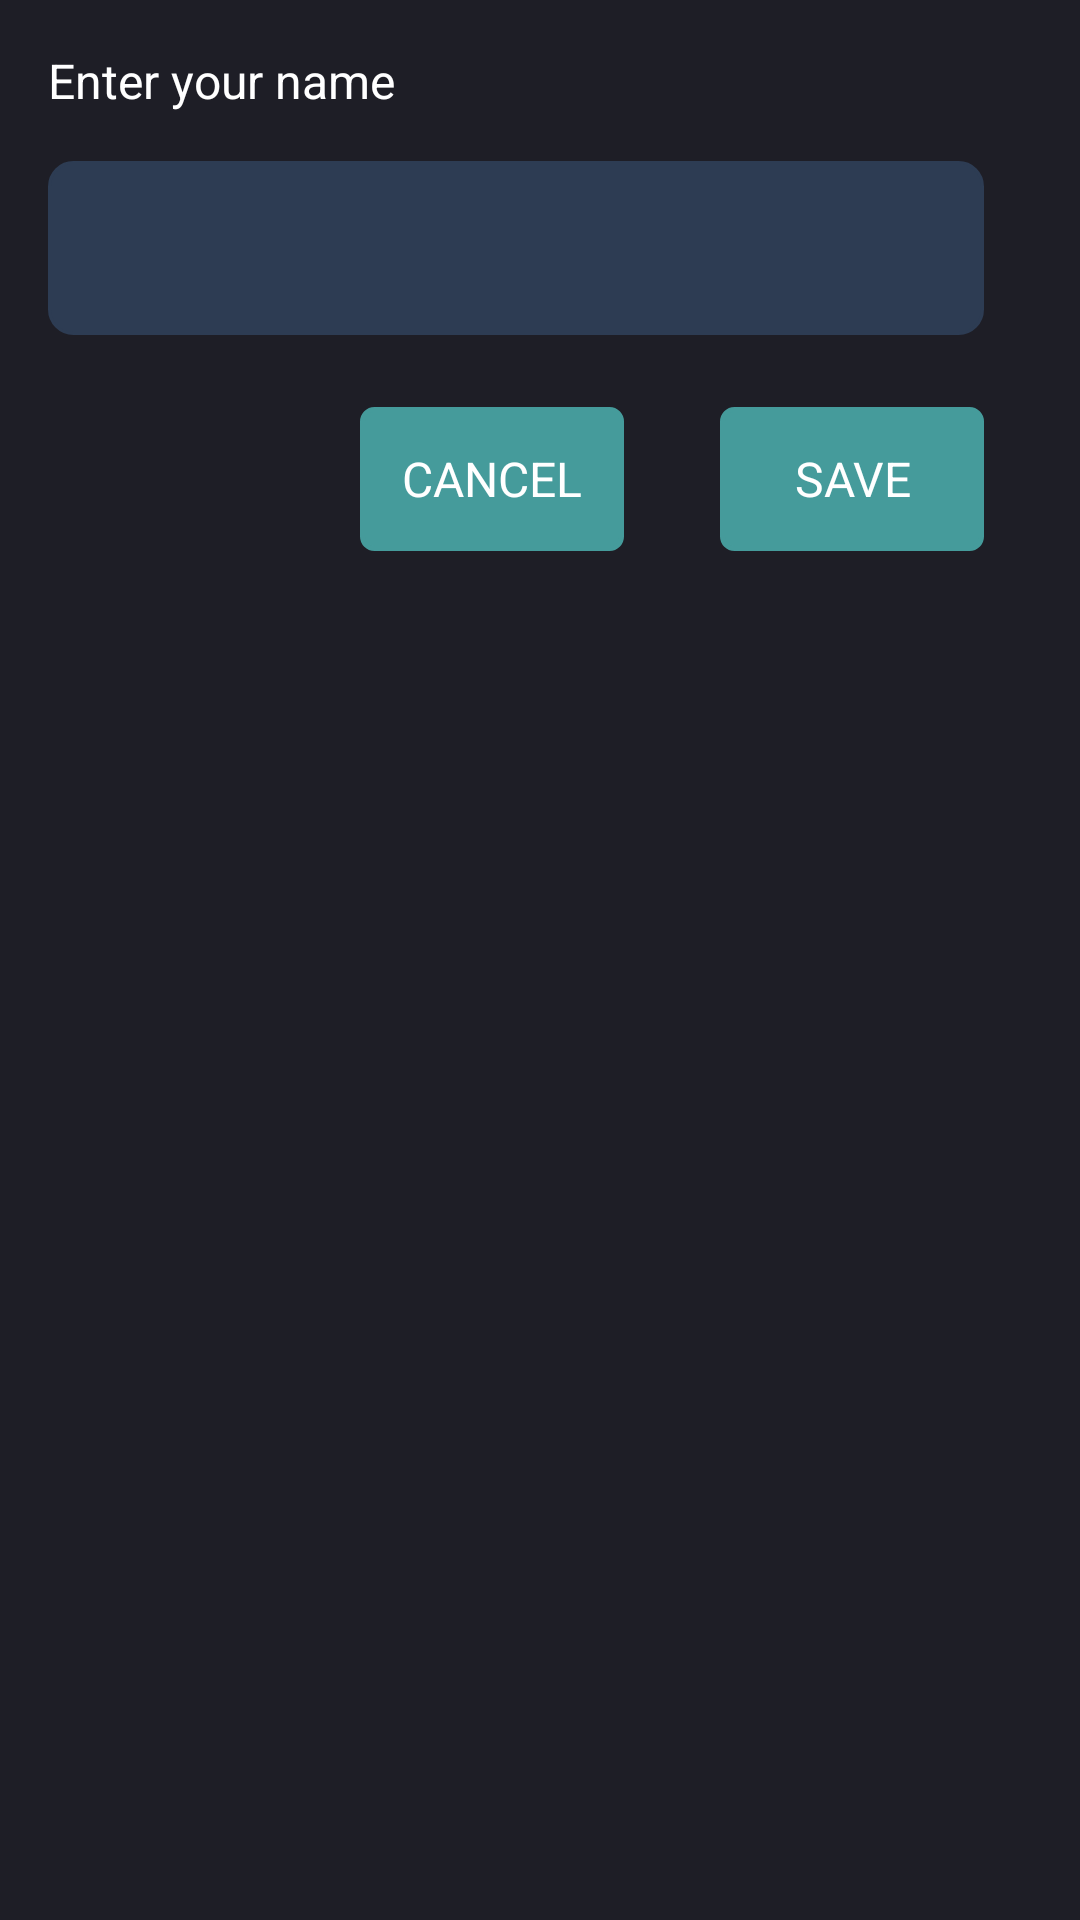

The Android layout XML behind this screen, and the referenced resources:
<!-- AndroidManifest.xml: application theme AppThemeLight -->
<!-- res/layout/fragment_change_name_bottom_sheet.xml -->
<?xml version="1.0" encoding="utf-8"?>
<androidx.constraintlayout.widget.ConstraintLayout xmlns:android="http://schemas.android.com/apk/res/android"
    xmlns:app="http://schemas.android.com/apk/res-auto"
    xmlns:tools="http://schemas.android.com/tools"
    android:layout_width="match_parent"
    android:layout_height="wrap_content"
    android:background="@color/colorPrimary">

    <TextView
        android:id="@+id/title"
        android:layout_width="wrap_content"
        android:layout_height="wrap_content"
        android:layout_marginStart="16dp"
        android:layout_marginTop="16dp"
        android:text="@string/enter_your_name"
        android:textColor="@color/white"
        android:textSize="16sp"
        android:textAppearance="@style/TextFieldBold"
        app:layout_constraintStart_toStartOf="parent"
        app:layout_constraintTop_toTopOf="parent"
        tools:text="Enter your name" />

    <com.google.android.material.textfield.TextInputEditText
        android:id="@+id/edit_text"
        android:layout_width="0dp"
        android:layout_height="58dp"
        android:layout_marginStart="16dp"
        android:layout_marginTop="16dp"
        android:layout_marginEnd="16dp"
        android:ems="10"
        android:paddingStart="@dimen/_8sdp"
        android:background="@drawable/edit_text_background"
        android:textColor="@color/white"
        android:inputType="textCapWords"
        android:maxLength="25"
        android:singleLine="true"
        android:imeOptions="actionSend|flagNoEnterAction"
        android:digits="ABCDEFGHIJKLMNOPQRSTUVWXYZ abcdefghijklmnopqrstuvwxyz 0123456789"
        app:layout_constraintEnd_toStartOf="@+id/emoji"
        app:layout_constraintStart_toStartOf="parent"
        app:layout_constraintTop_toBottomOf="@+id/title"
        tools:text="Patrick Garg" />

    <ImageView
        android:id="@+id/emoji"
        android:layout_width="wrap_content"
        android:layout_height="wrap_content"
        android:layout_marginEnd="16dp"
        app:layout_constraintBottom_toBottomOf="@+id/edit_text"
        app:layout_constraintEnd_toEndOf="parent"
        app:layout_constraintTop_toTopOf="@+id/edit_text"
        app:srcCompat="@drawable/ic_mood_24dp" />

    <Button
        android:id="@+id/save"
        android:layout_width="wrap_content"
        android:layout_height="wrap_content"
        android:layout_marginTop="24dp"
        android:layout_marginEnd="32dp"
        android:layout_marginBottom="16dp"
        android:text="@string/save"
        android:textAllCaps="true"
        android:textColor="@color/white"
        android:textSize="16sp"
        android:background="@drawable/bg_button"
        android:textAppearance="@style/TextFieldBold"
        app:layout_constraintBottom_toBottomOf="parent"
        app:layout_constraintEnd_toEndOf="parent"
        app:layout_constraintTop_toBottomOf="@+id/edit_text"
        app:layout_constraintVertical_bias="0.0" />

    <Button
        android:id="@+id/cancel"
        android:layout_width="wrap_content"
        android:layout_height="wrap_content"
        android:layout_marginTop="24dp"
        android:layout_marginEnd="32dp"
        android:text="@string/cancel"
        android:textAppearance="@style/TextFieldBold"
        android:textAllCaps="true"
        android:textColor="@color/white"
        android:background="@drawable/bg_button"
        android:textSize="16sp"
        app:layout_constraintBottom_toBottomOf="parent"
        app:layout_constraintEnd_toStartOf="@+id/save"
        app:layout_constraintTop_toBottomOf="@+id/edit_text"
        app:layout_constraintVertical_bias="0.0" />
</androidx.constraintlayout.widget.ConstraintLayout>
<!-- resources referenced by this layout -->
<resources>
  <color name="colorPrimary">#1E1E26</color>
  <color name="white">#FFFFFF</color>
  <dimen name="_8sdp">12.80dp</dimen>
  <!-- drawable bg_button (drawable) -->
  <shape
      xmlns:android="http://schemas.android.com/apk/res/android"
      android:shape="rectangle">
  
      <stroke
          android:width="1.5dp"
          android:color="@color/colorAccent" />
  
      <solid
          android:color="@color/colorAccent" />
  
      <corners
          android:radius="4dp" />
  
  </shape>
  <!-- drawable edit_text_background (drawable) -->
  <?xml version="1.0" encoding="utf-8"?>
  <shape xmlns:android="http://schemas.android.com/apk/res/android" android:shape="rectangle">
      <stroke
          android:width="1dp"
          android:color="@color/editBorderColor" />
      <solid android:color="@color/editBorderColor"/>
      <corners android:radius="8dp"/>
  </shape>
  <string name="cancel">Cancel</string>
  <string name="enter_your_name">Enter your name</string>
  <string name="save">Save</string>
  <style name="TextFieldBold" parent="android:Widget.Holo.Light.TextView">
          <item name="fontPath">fonts/Mulish-Bold.ttf</item>
      </style>
  <style name="AppThemeLight" parent="Theme.AppCompat.Light">
          <item name="colorPrimary">@color/editBorderColor</item>
          <item name="colorPrimaryDark">@color/editBorderColor</item>
          <item name="colorAccent">@color/colorAccent</item>
          <item name="appOverlay">@style/AppThemeLight.AppBarOverlay</item>
  
          <item name="mainBackground">@color/colorWhite</item>
          <item name="mainTabSelected">@color/colorWhite</item>
  
          <item name="viewProfileDialogBackground">@color/colorWhite</item>
          <item name="viewProfileDialogIconTint">@color/colorPrimary</item>
  
          
          <item name="messagesNotificationsColor">@color/colorPrimary</item>
          <item name="messagesBackground">@color/colorChatBackground</item>
          <item name="downIconBackground">@color/colorWhite</item>
          <item name="incomingChatBubble">@color/colorWhite</item>
          <item name="outgoingChatBubble">@color/colorOutgoingChatBubble</item>
  
      </style>
  <color name="colorAccent">#459B9B</color>
  <color name="editBorderColor">#2D3C53</color>
  <style name="AppThemeLight.AppBarOverlay" parent="ThemeOverlay.AppCompat.Dark.ActionBar" />
  <color name="colorWhite">#FFFFFF</color>
  <color name="colorChatBackground">#ECE5DD</color>
  <color name="colorOutgoingChatBubble">#DCF8C6</color>
</resources>
